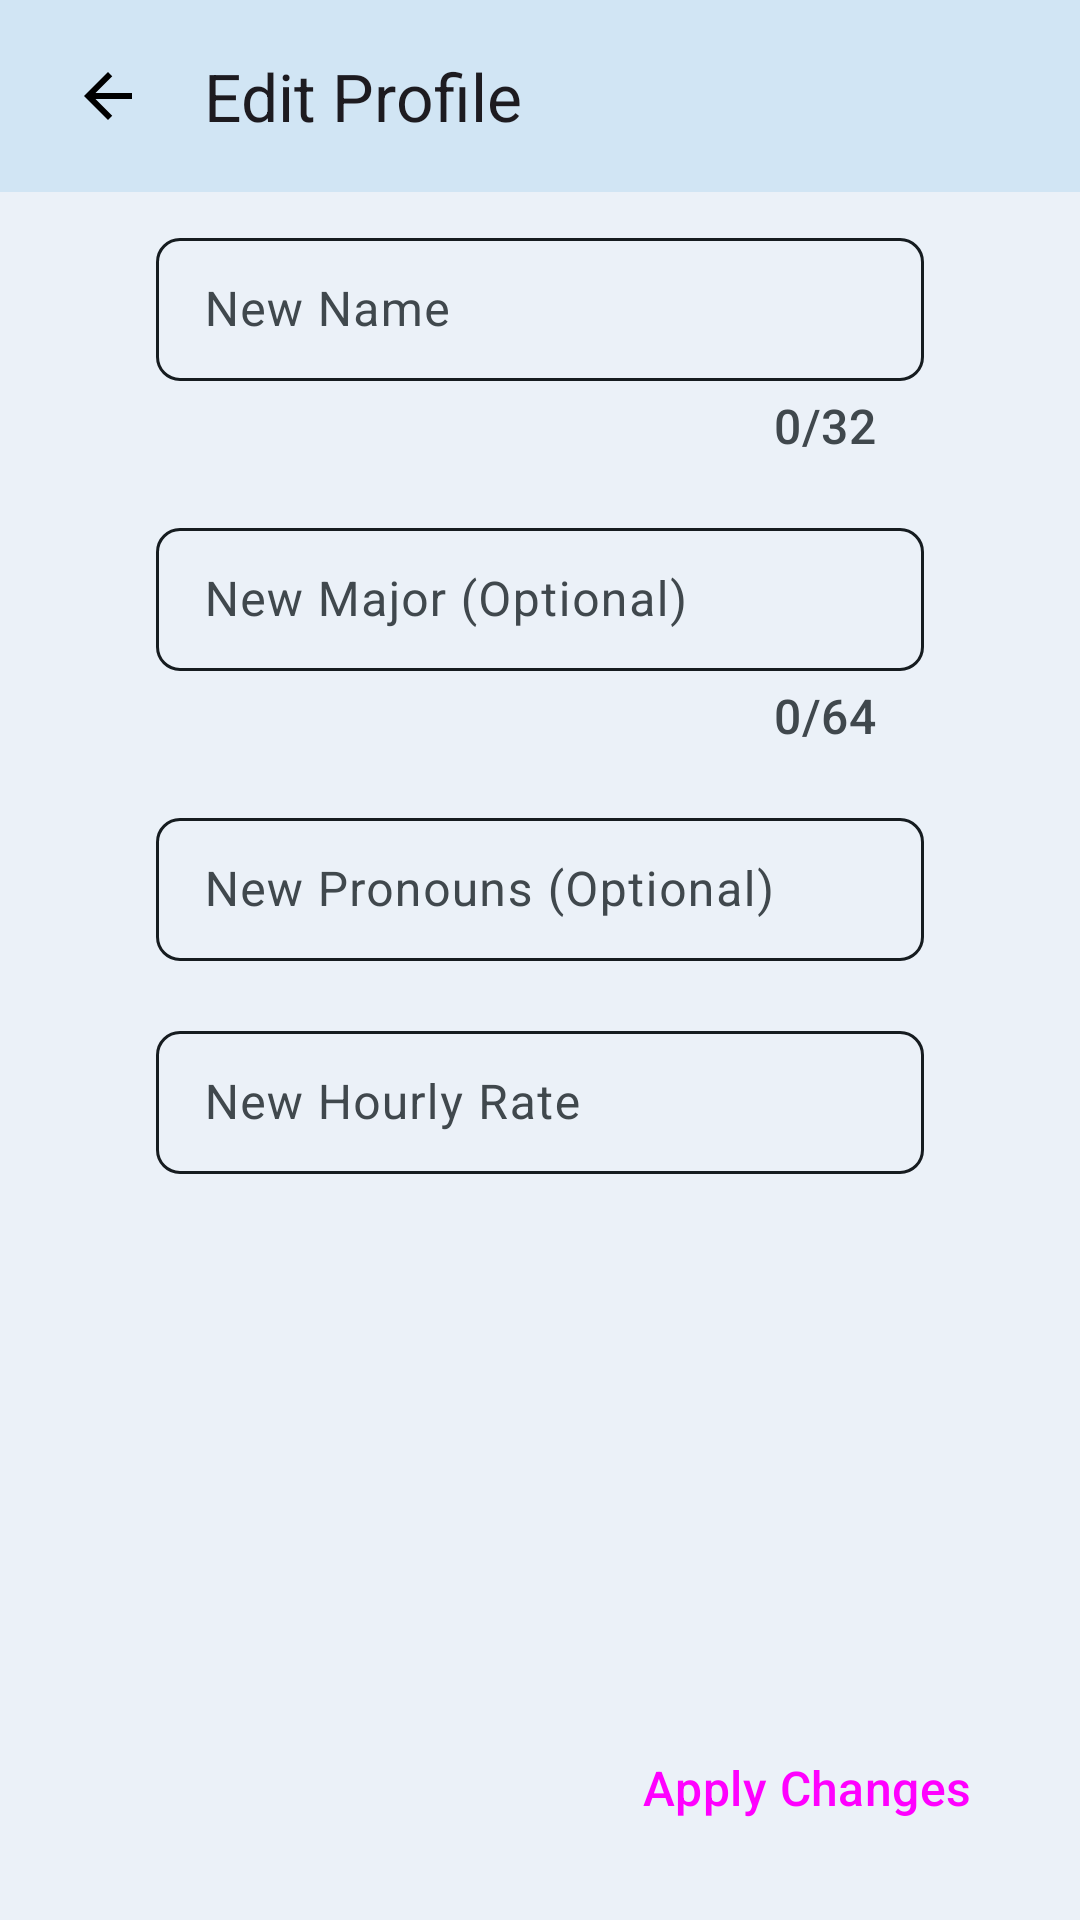

Android layout source for this screen:
<!-- AndroidManifest.xml: application theme Theme.TeachReach -->
<!-- res/layout/fragment_edit_tutor_profile.xml -->
<?xml version="1.0" encoding="utf-8"?>

<LinearLayout xmlns:android="http://schemas.android.com/apk/res/android"
    xmlns:app="http://schemas.android.com/apk/res-auto"
    xmlns:tools="http://schemas.android.com/tools"
    android:id="@+id/tutorProfileEditFragment"
    android:layout_width="match_parent"
    android:layout_height="match_parent"
    android:fillViewport="true"
    android:orientation="vertical"
    tools:context=".presentation.profile.tutor.EditTutorProfileFragment">

    <com.google.android.material.appbar.AppBarLayout
        android:id="@+id/abTop"
        style="@style/Widget.App.Toolbar"
        android:layout_width="match_parent"

        android:layout_height="wrap_content">

        <com.google.android.material.appbar.MaterialToolbar
            android:id="@+id/topAppBar"
            android:layout_width="match_parent"
            android:layout_height="wrap_content"
            android:layout_gravity="center"
            android:layout_marginHorizontal="8dp"
            android:minHeight="?attr/actionBarSize"
            app:navigationIcon="@drawable/ic_back_24"
            app:title="@string/fabEditProfile" />
    </com.google.android.material.appbar.AppBarLayout>

    <androidx.coordinatorlayout.widget.CoordinatorLayout
        android:layout_width="match_parent"
        android:layout_height="match_parent">


        <androidx.core.widget.NestedScrollView
            android:layout_width="match_parent"
            android:layout_height="wrap_content">

            <LinearLayout
                android:layout_width="match_parent"
                android:layout_height="wrap_content"
                android:layout_marginBottom="96dp"
                android:orientation="vertical">

                <com.google.android.material.textfield.TextInputLayout
                    android:id="@+id/tilEditName"
                    style="@style/Widget.App.TextInputLayout"
                    android:layout_width="wrap_content"
                    android:layout_height="wrap_content"
                    android:layout_gravity="center"
                    android:layout_marginVertical="8dp"
                    android:hint="@string/tilEditNameHint"
                    app:counterEnabled="true"
                    app:counterMaxLength="32"
                    app:endIconMode="clear_text"
                    app:errorEnabled="true">

                    <com.google.android.material.textfield.TextInputEditText
                        android:layout_width="256dp"
                        android:layout_height="wrap_content" />
                </com.google.android.material.textfield.TextInputLayout>

                <com.google.android.material.textfield.TextInputLayout
                    android:id="@+id/tilEditMajor"
                    style="@style/Widget.App.TextInputLayout"
                    android:layout_width="wrap_content"
                    android:layout_height="wrap_content"
                    android:layout_gravity="center"
                    android:layout_marginVertical="8dp"
                    android:hint="@string/tilEditMajorHint"
                    app:counterEnabled="true"
                    app:counterMaxLength="64"
                    app:endIconMode="clear_text">

                    <com.google.android.material.textfield.TextInputEditText
                        android:layout_width="256dp"
                        android:layout_height="wrap_content" />
                </com.google.android.material.textfield.TextInputLayout>

                <com.google.android.material.textfield.TextInputLayout
                    android:id="@+id/tilEditPronouns"
                    style="@style/Widget.App.TextInputLayout"
                    android:layout_width="wrap_content"
                    android:layout_height="wrap_content"
                    android:layout_gravity="center"
                    android:layout_marginVertical="8dp"
                    android:hint="@string/tilEditPronounsHint"
                    app:endIconMode="clear_text">

                    <com.google.android.material.textfield.TextInputEditText
                        android:layout_width="256dp"
                        android:layout_height="wrap_content" />
                </com.google.android.material.textfield.TextInputLayout>

                <com.google.android.material.textfield.TextInputLayout
                    android:id="@+id/tilEditHourlyRate"
                    style="@style/Widget.App.TextInputLayout"
                    android:layout_width="wrap_content"
                    android:layout_height="wrap_content"
                    android:layout_gravity="center"
                    android:layout_marginVertical="8dp"
                    android:hint="@string/tilEditHourlyRateHint"
                    app:endIconMode="clear_text">

                    <com.google.android.material.textfield.TextInputEditText
                        android:layout_width="256dp"
                        android:layout_height="wrap_content"
                        android:inputType="numberDecimal" />
                </com.google.android.material.textfield.TextInputLayout>
            </LinearLayout>
        </androidx.core.widget.NestedScrollView>

        <Button
            android:id="@+id/fabApply"
            style="@style/Widget.Material3.ExtendedFloatingActionButton.Icon.Tertiary"
            android:layout_width="wrap_content"
            android:layout_height="wrap_content"
            android:layout_gravity="bottom|end"
            android:layout_marginHorizontal="16dp"
            android:layout_marginBottom="16dp"
            android:text="@string/fabApply"
            android:textAppearance="@style/TextAppearance.Material3.TitleMedium"
            app:icon="@drawable/ic_done_24" />
    </androidx.coordinatorlayout.widget.CoordinatorLayout>

</LinearLayout>
<!-- resources referenced by this layout -->
<resources>
  <!-- drawable ic_back_24 (drawable) -->
  <vector xmlns:android="http://schemas.android.com/apk/res/android"
      android:width="24dp"
      android:height="24dp"
      android:autoMirrored="true"
      android:tint="#000000"
      android:viewportWidth="24"
      android:viewportHeight="24">
  
      <path
          android:fillColor="@android:color/white"
          android:pathData="M20,11H7.83l5.59,-5.59L12,4l-8,8 8,8 1.41,-1.41L7.83,13H20v-2z" />
  
  </vector>
  <!-- drawable ic_done_24 (drawable) -->
  <vector xmlns:android="http://schemas.android.com/apk/res/android"
      android:width="24dp"
      android:height="24dp"
      android:tint="#000000"
      android:viewportWidth="24"
      android:viewportHeight="24">
  
      <path
          android:fillColor="@android:color/white"
          android:pathData="M9,16.2L4.8,12l-1.4,1.4L9,19 21,7l-1.4,-1.4L9,16.2z" />
  
  </vector>
  <string name="fabApply">Apply Changes</string>
  <string name="fabEditProfile">Edit Profile</string>
  <string name="tilEditHourlyRateHint">New Hourly Rate</string>
  <string name="tilEditMajorHint">New Major (Optional)</string>
  <string name="tilEditNameHint">New Name</string>
  <string name="tilEditPronounsHint">New Pronouns (Optional)</string>
  <style name="Widget.App.TextInputLayout" parent="Widget.Material3.TextInputLayout.OutlinedBox.Dense">
          <item name="materialThemeOverlay">
              @style/ThemeOverlay.App.TextInputLayout
          </item>
          <item name="shapeAppearance">
              @style/ShapeAppearance.Material3.MediumComponent
          </item>
          <item name="hintTextColor">?attr/colorOnSurface</item>
      </style>
  <style name="Widget.App.Toolbar" parent="Widget.Material3.Toolbar">
          <item name="materialThemeOverlay">@style/ThemeOverlay.App.Toolbar</item>
          <item name="titleTextAppearance">
              @style/TextAppearance.Material3.TitleLarge
          </item>
          <item name="subtitleTextAppearance">
              @style/TextAppearance.Material3.TitleMedium
          </item>
      </style>
  <style name="Theme.TeachReach" parent="Base.Theme.TeachReach" />
  <style name="ThemeOverlay.App.TextInputLayout" parent="">
          <item name="colorPrimary">@color/material_dynamic_primary20</item>
          <item name="colorSecondary">@color/material_dynamic_primary80</item>
  
          <item name="textAppearanceTitleMedium">
              @style/TextAppearance.Material3.TitleMedium
          </item>
          <item name="textAppearanceBodySmall">
              @style/TextAppearance.Material3.TitleMedium
          </item>
          <item name="editTextStyle">
              @style/Widget.Material3.TextInputEditText.OutlinedBox.Dense
          </item>
      </style>
  <style name="ThemeOverlay.App.Toolbar" parent="">
          <item name="colorSurface">@color/material_dynamic_secondary90</item>
          <item name="colorOnSurface">@color/material_dynamic_secondary30</item>
      </style>
  <style name="ShapeAppearance.App.MediumComponent" parent="ShapeAppearance.Material3.MediumComponent">
          <item name="cornerFamily">cut</item>
          <item name="cornerSize">8dp</item>
      </style>
  <style name="Widget.App.BottomNavigationView" parent="Widget.Material3.BottomNavigationView">
          <item name="materialThemeOverlay">
              @style/ThemeOverlay.App.BottomNavigationView
          </item>
      </style>
  <style name="ThemeOverlay.App.BottomNavigationView" parent="">
          <item name="colorSurface">@color/material_dynamic_primary80</item>
          <item name="colorSurfaceContainer">@color/material_dynamic_secondary90
          </item>
          <item name="colorOnSurfaceVariant">@color/material_dynamic_secondary30
          </item>
      </style>
</resources>
